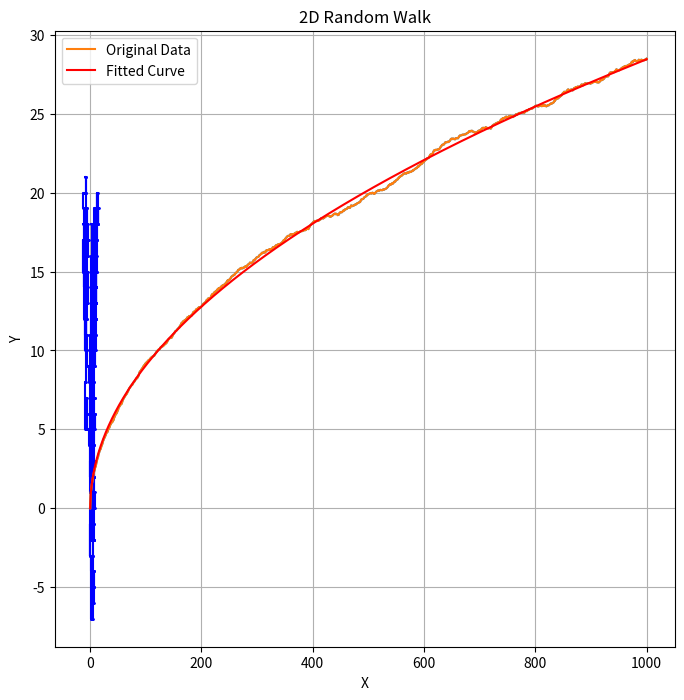

Here is the Python script that generated this plot:
import numpy as np
import matplotlib.pyplot as plt
from scipy.optimize import curve_fit

def random_walk_2d(n):
    p = np.random.rand(n) # Generate a list of values form 0 to 1 which we will use for probability
    
    steps = np.zeros((n,2)) # creates an array which we will add steps to
    """
    Using a boolean mask on the p-list to then change the elements (steps) of the zero matrix created above
    """
    steps[p < 0.25] = (0, 1)  
    steps[(0.25 <= p) & (p < 0.5)] = (0, -1)
    steps[(0.5 <= p) & (p < 0.75)] = (1, 0)
    steps[(0.75 <= p)] = (-1, 0)
    """
   To sum and track the position from each step we cumulatively sum up the steps, and then add the starting position at the top of the total path. 
    """
    total_path = np.vstack([[0,0],np.cumsum(steps, axis = 0)]) # has size (n+1,2)
    return total_path

"Plotting the walk in an x-y plane"
num_walks = 500
steps = 1000
path = random_walk_2d(steps)
xs = path[:,0]
ys = path[:,1]

plt.figure(figsize=(8, 8))
plt.plot(xs, ys, marker='o', markersize=1, linestyle='-', color='b')
plt.grid(True)
plt.title("2D Random Walk")
plt.xlabel("X")
plt.ylabel("Y")
plt.show()



def distance_from_origin(num_walks, steps):
    """Calculate the disstance away from the origin, returning a matrix whose entries represent a distance from the origin at any given step in each walk"""
    # Creating an array of num_walks many walks
    walk = np.array([random_walk_2d(steps) for i in range(num_walks)]) 

    # Summing the squared values of each x,y position in a walk (axis = 2), removing the 3rd dimension.
    sum_values = np.sum(walk**2, axis = 2) 

    # Square-rooting the squared values giving a distance
    magnitude = np.sqrt(sum_values)
    
    return magnitude

def avg_dist(num_walks, steps):
    ''' Calculating the mean distance from the origin of the ith step (axis = 0) of a walk'''
    return np.sum(distance_from_origin(num_walks, steps), axis = 0) / num_walks 

def model(x, c, e):
    return c * (x ** e)

"""Plotting the average distance away for each step in a walk"""
xs2 = np.linspace(0,steps,steps + 1)
ys2 = avg_dist(num_walks, steps)
plt.plot(xs2, ys2)
plt.show()
    

'''Finding a model'''
popt, pcov = curve_fit(model, xs2, ys2, p0 = [1, 1])
print("Optimised parameters:", popt)

plt.plot(xs2, ys2, label = "Original Data")
plt.plot(xs2, model(xs2, *popt), 'r-', label = "Fitted Curve")
plt.legend()
plt.show()

    
            

